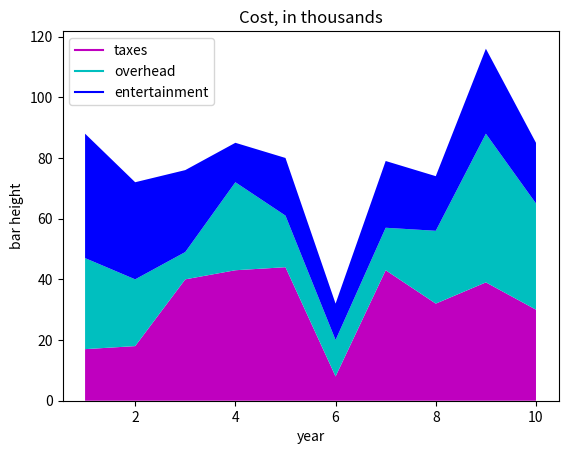

This figure's Python source:
import matplotlib.pyplot as plt

year = [1,2,3,4,5,6,7,8,9,10]

# are in the thousands
taxes = [17,18,40,43,44,8,43,32,39,30]
overhead = [30,22,9,29,17,12,14,24,49,35]
entertainment = [41,32,27,13,19,12,22,18,28,20]

plt.plot([],[],color='m', label='taxes')
plt.plot([],[],color='c', label='overhead')
plt.plot([],[],color='b', label='entertainment')

plt.stackplot(year,taxes,overhead,entertainment, colors=['m','c','b'])

plt.title('Cost, in thousands')
plt.xlabel('year')
plt.ylabel('bar height')


plt.legend()
plt.show()
